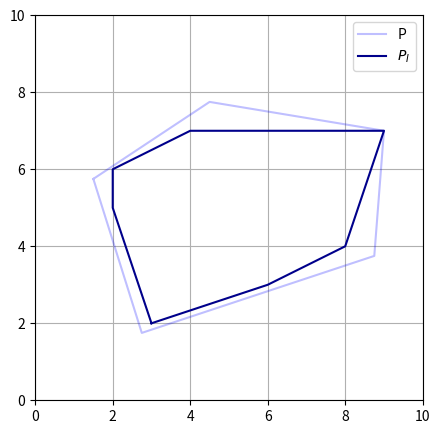

Here is the Python script that generated this plot:
import matplotlib.pyplot as plt
import numpy as np

P = np.matrix('1.5 5.75; 2.75 1.75; 8.75 3.75; 9 7; 4.5 7.75; 1.5 5.75')

P_I = np.matrix('3 2; 6 3; 8 4; 9 7; 4 7; 2 6; 2 5; 3 2')

plt.figure(figsize=(5, 5))
plt.plot(P[:, 0], P[:, 1], color='blue', alpha=0.25, label="P")
plt.plot(P_I[:, 0], P_I[:, 1], color='darkblue', label=r"$P_I$")

plt.grid()
plt.legend()
#TODO
#plt.xticks((np.linspace(0, 10, 1)))
#plt.yticks((np.linspace(0, 10, 1)))
plt.xlim((0, 10))
plt.ylim((0, 10))
plt.show()

